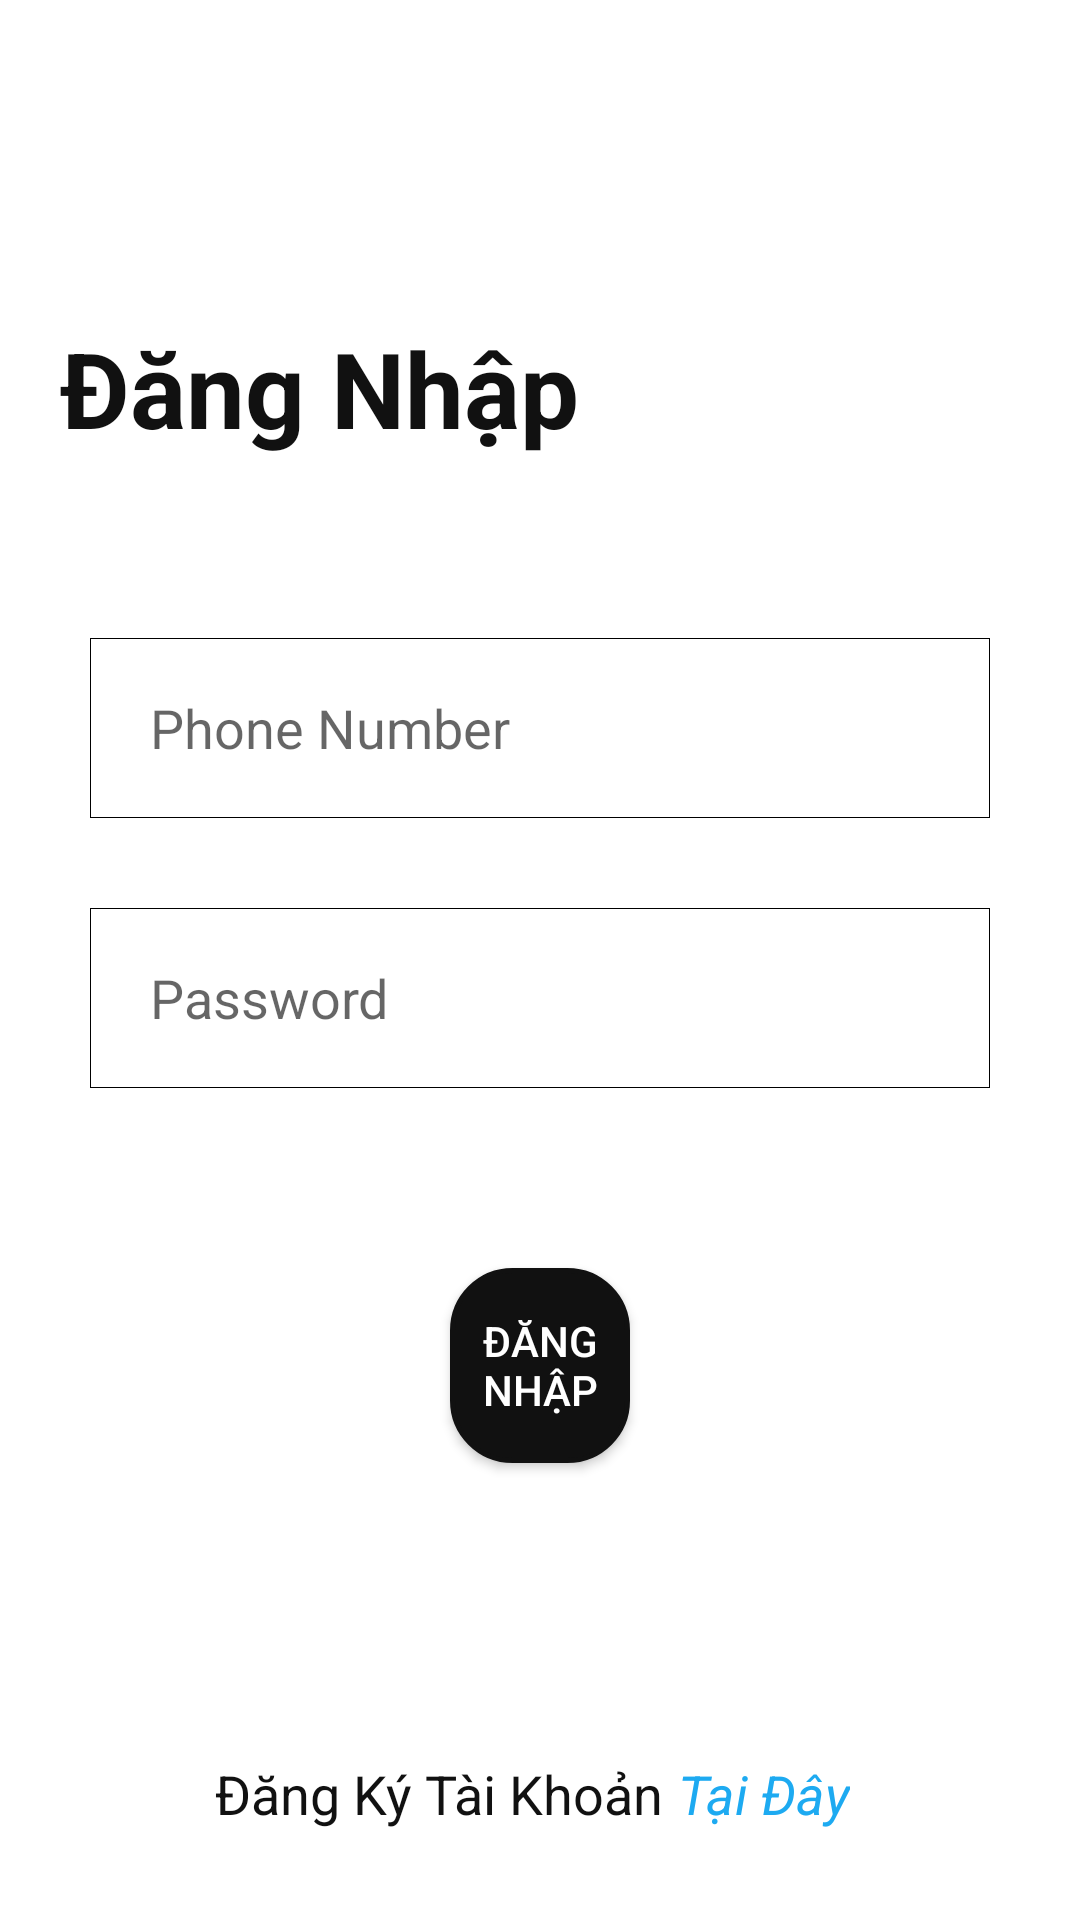

This screen was rendered from an Android layout file. Write that file and the resources it references.
<!-- AndroidManifest.xml: application theme AppTheme -->
<!-- res/layout/activity_login.xml -->
<?xml version="1.0" encoding="utf-8"?>
<RelativeLayout xmlns:android="http://schemas.android.com/apk/res/android"
    xmlns:app="http://schemas.android.com/apk/res-auto"
    xmlns:tools="http://schemas.android.com/tools"
    android:layout_width="match_parent"
    android:orientation="vertical"
    android:background="@color/colorWhite"
    android:layout_height="match_parent"
    tools:context=".activity.LoginActivity">
    <androidx.appcompat.widget.Toolbar
        android:id="@+id/tb_login"
        android:layout_width="match_parent"
        android:layout_height="?actionBarSize">
    </androidx.appcompat.widget.Toolbar>
    <TextView
        android:id="@+id/txt_login"
        android:layout_below="@id/tb_login"
        android:layout_marginTop="50dp"
        android:layout_marginLeft="20dp"
        android:textColor="#111111"
        android:textStyle="bold"
        android:textSize="35sp"
        android:text="Đăng Nhập"
        android:layout_width="match_parent"
        android:layout_height="wrap_content"/>
    <LinearLayout
        android:layout_below="@+id/txt_login"
        android:layout_marginTop="30dp"
        android:orientation="vertical"
        android:padding="30dp"
        android:layout_width="match_parent"
        android:layout_height="match_parent">
        <EditText
            android:id="@+id/edtSdt"
            android:paddingLeft="20dp"
            android:hint="Phone Number"
            android:background="@drawable/boder_button"
            android:layout_width="match_parent"
            android:layout_height="60dp"/>
        <EditText
            android:id="@+id/txt_pass"
            android:inputType="textPassword"
            android:paddingLeft="20dp"
            android:hint="Password"
            android:layout_marginTop="30dp"
            android:background="@drawable/boder_button"
            android:layout_width="match_parent"
            android:layout_height="60dp"/>
        <Button
            android:id="@+id/login_main"
            android:layout_marginRight="120dp"
            android:layout_marginLeft="120dp"
            android:layout_marginTop="60dp"
            android:textColor="#FFFFFF"
            android:text="Đăng Nhập"
            android:background="@drawable/boder_buttonlogin"
            android:layout_width="match_parent"
            android:layout_height="65dp"/>
    </LinearLayout>
    <LinearLayout
        android:layout_marginBottom="30dp"
        android:gravity="center"
        android:layout_alignParentBottom="true"
        android:orientation="horizontal"
        android:layout_width="match_parent"
        android:layout_height="wrap_content">
        <TextView
            android:layout_marginLeft="-5dp"
            android:textSize="18sp"
            android:textColor="#111111"
            android:text="Đăng Ký Tài Khoản"
            android:layout_width="wrap_content"
            android:layout_height="wrap_content"/>
        <TextView
            android:id="@+id/txt_signup"
            android:layout_marginLeft="5dp"
            android:textSize="18sp"
            android:textColor="#1DAAF1"
            android:textStyle="italic"
            android:text="Tại Đây"
            android:layout_width="wrap_content"
            android:layout_height="wrap_content"/>
    </LinearLayout>
</RelativeLayout>
<!-- resources referenced by this layout -->
<resources>
  <color name="colorWhite">#FFFFFF</color>
  <!-- drawable boder_button (drawable) -->
  <?xml version="1.0" encoding="utf-8"?>
  <shape xmlns:android="http://schemas.android.com/apk/res/android"
      android:shape="rectangle">
      <gradient android:startColor="#FFFFFF"
          android:endColor="#FFFFFF"
          android:angle="270" />
      <stroke android:width="1px" android:color="#000000" />
  </shape>
  <!-- drawable boder_buttonlogin (drawable) -->
  <?xml version="1.0" encoding="utf-8"?>
  <shape xmlns:android="http://schemas.android.com/apk/res/android"
      android:shape="rectangle">
      <gradient android:startColor="#111111"
          android:endColor="#111111"
          android:angle="270" />
      <corners android:radius="20dp" />
      <stroke android:width="5px" android:color="#111111" />
  </shape>
  <style name="AppTheme" parent="Theme.AppCompat.Light.NoActionBar">
          
          <item name="colorPrimary">@color/colorPrimary</item>
          <item name="colorPrimaryDark">@color/colorPrimaryDark</item>
          <item name="colorAccent">@color/colorAccent</item>
      </style>
  <color name="colorPrimary">#008577</color>
  <color name="colorPrimaryDark">#00574B</color>
  <color name="colorAccent">#111111</color>
</resources>
